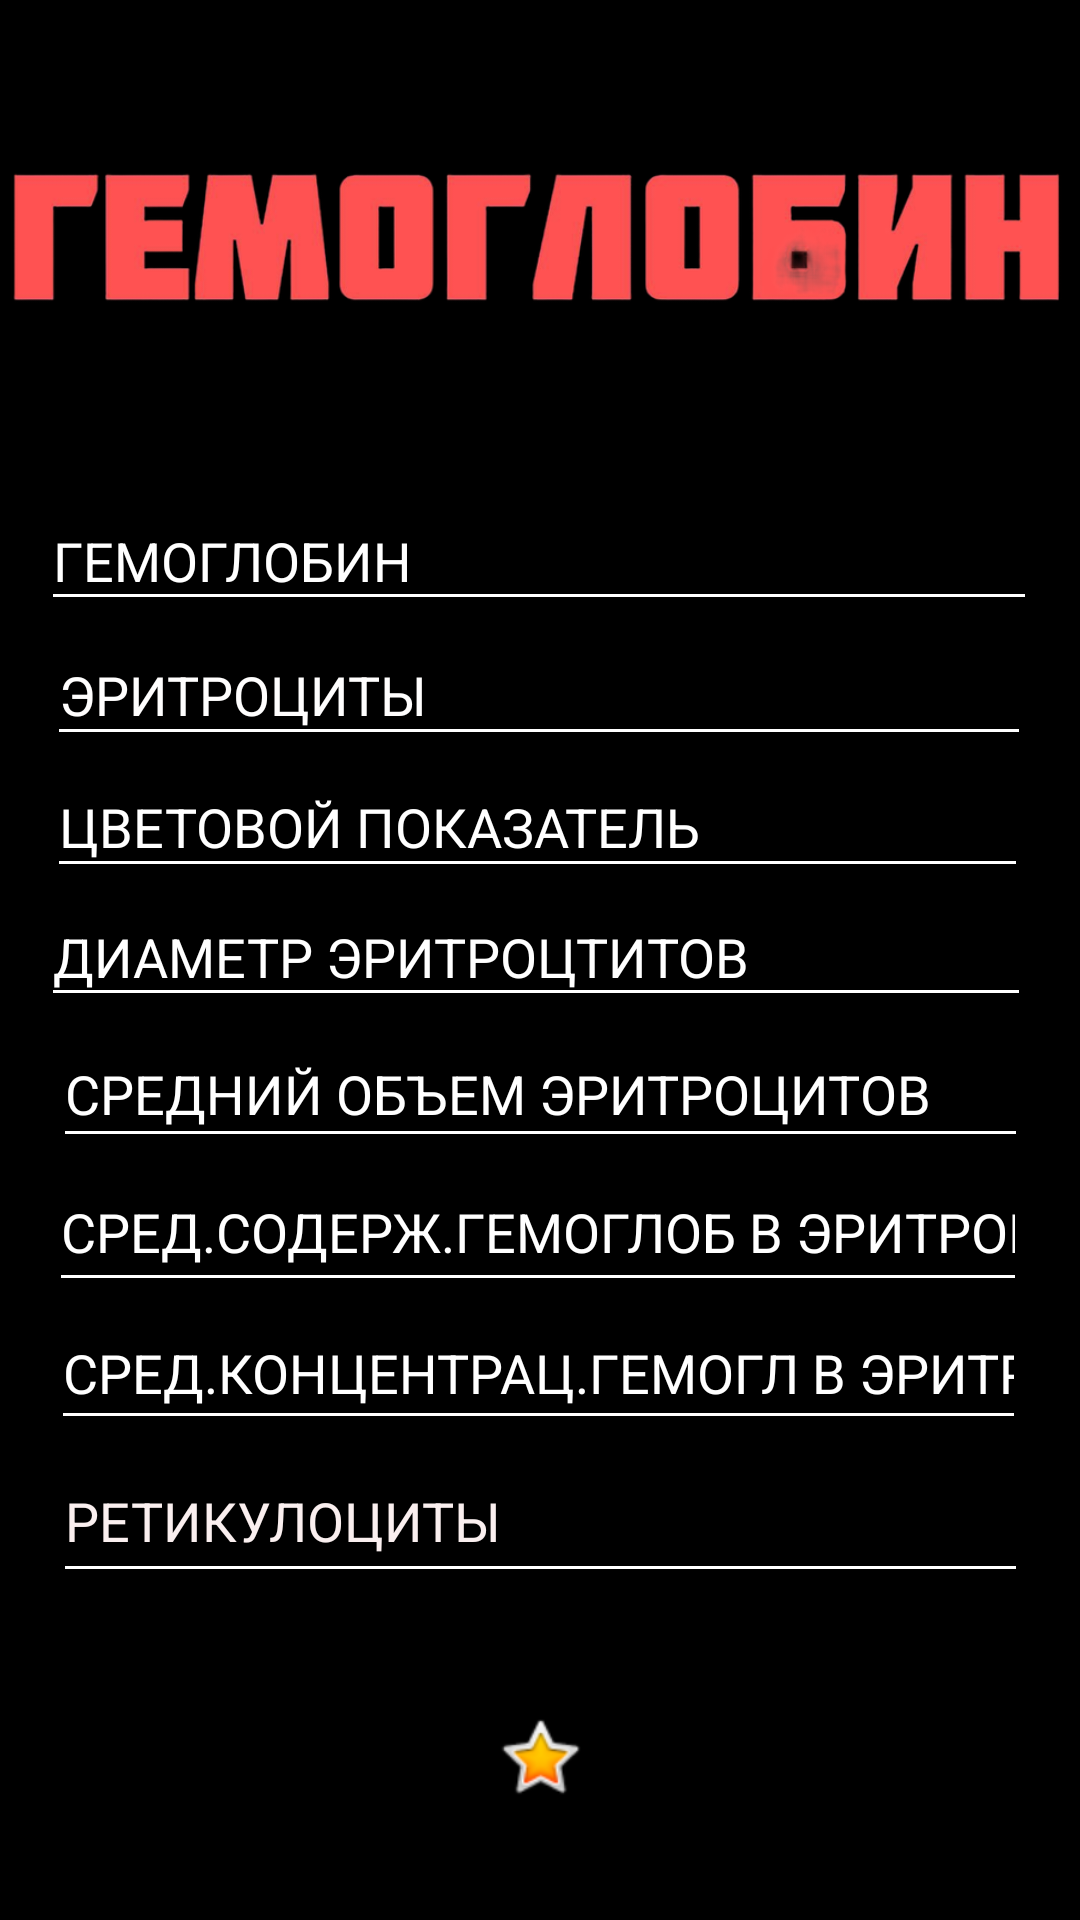

Write the Android layout XML for this screen, with the resource values it uses.
<!-- AndroidManifest.xml: application theme Theme.Proekt42 -->
<!-- res/layout/activity_ekran2.xml -->
<?xml version="1.0" encoding="utf-8"?>
<androidx.constraintlayout.widget.ConstraintLayout xmlns:android="http://schemas.android.com/apk/res/android"
    xmlns:app="http://schemas.android.com/apk/res-auto"
    xmlns:tools="http://schemas.android.com/tools"
    android:id="@+id/main"
    android:layout_width="match_parent"
    android:layout_height="match_parent"
    android:background="#000000"
    android:backgroundTint="#000000"
    tools:context=".ekran2">

    <EditText
        android:id="@+id/editHemo"
        android:layout_width="332dp"
        android:layout_height="43dp"
        android:layout_marginTop="164dp"
        android:backgroundTint="#FFFFFF"
        android:ems="10"
        android:hint="ГЕМОГЛОБИН"
        android:inputType="text"
        android:textColor="#FFFFFF"
        android:textColorHint="#FFFFFF"
        app:layout_constraintEnd_toEndOf="parent"
        app:layout_constraintHorizontal_bias="0.493"
        app:layout_constraintStart_toStartOf="parent"
        app:layout_constraintTop_toTopOf="parent" />

    <EditText
        android:id="@+id/editEretr"
        android:layout_width="328dp"
        android:layout_height="44dp"
        android:layout_marginTop="208dp"
        android:backgroundTint="#FFFFFF"
        android:ems="10"
        android:hint="ЭРИТРОЦИТЫ"
        android:inputType="text"
        android:textColor="#FFFFFF"
        android:textColorHint="#FFFEFE"
        app:layout_constraintEnd_toEndOf="parent"
        app:layout_constraintHorizontal_bias="0.493"
        app:layout_constraintStart_toStartOf="parent"
        app:layout_constraintTop_toTopOf="parent" />

    <EditText
        android:id="@+id/editColor"
        android:layout_width="327dp"
        android:layout_height="44dp"
        android:layout_marginTop="252dp"
        android:backgroundTint="#FFFFFF"
        android:ems="10"
        android:hint="ЦВЕТОВОЙ ПОКАЗАТЕЛЬ"
        android:inputType="text"
        android:textColor="#FFFFFF"
        android:textColorHint="#FFFFFF"
        app:layout_constraintEnd_toEndOf="parent"
        app:layout_constraintHorizontal_bias="0.476"
        app:layout_constraintStart_toStartOf="parent"
        app:layout_constraintTop_toTopOf="parent" />

    <EditText
        android:id="@+id/editDiametr"
        android:layout_width="330dp"
        android:layout_height="43dp"
        android:layout_marginTop="296dp"
        android:backgroundTint="#FFFFFF"
        android:ems="10"
        android:hint="ДИАМЕТР ЭРИТРОЦТИТОВ"
        android:inputType="text"
        android:textColor="#FFFFFF"
        android:textColorHint="#FFFFFF"
        app:layout_constraintEnd_toEndOf="parent"
        app:layout_constraintHorizontal_bias="0.458"
        app:layout_constraintStart_toStartOf="parent"
        app:layout_constraintTop_toTopOf="parent" />

    <EditText
        android:id="@+id/editCrobem"
        android:layout_width="325dp"
        android:layout_height="46dp"
        android:layout_marginTop="340dp"
        android:backgroundTint="#FFFFFF"
        android:ems="10"
        android:hint="СРЕДНИЙ ОБЪЕМ ЭРИТРОЦИТОВ"
        android:inputType="text"
        android:textColor="#FFFCFC"
        android:textColorHighlight="#F4F1F1"
        android:textColorHint="#FFFFFF"
        android:textColorLink="#FFFFFF"
        app:layout_constraintEnd_toEndOf="parent"
        app:layout_constraintStart_toStartOf="parent"
        app:layout_constraintTop_toTopOf="parent" />

    <EditText
        android:id="@+id/editCrhemogveret"
        android:layout_width="326dp"
        android:layout_height="50dp"
        android:layout_marginTop="384dp"
        android:backgroundTint="#FFFFFF"
        android:ems="10"
        android:hint="СРЕД.СОДЕРЖ.ГЕМОГЛОБ В ЭРИТРОЦ"
        android:inputType="text"
        android:textColor="#FFFFFF"
        android:textColorHighlight="#FFFFFF"
        android:textColorHint="#FFFFFF"
        android:textColorLink="#E9DFDF"
        app:layout_constraintEnd_toEndOf="parent"
        app:layout_constraintHorizontal_bias="0.477"
        app:layout_constraintStart_toStartOf="parent"
        app:layout_constraintTop_toTopOf="parent" />

    <EditText
        android:id="@+id/editCkonhemogveret"
        android:layout_width="325dp"
        android:layout_height="48dp"
        android:layout_marginTop="432dp"
        android:backgroundTint="#FFFEFE"
        android:ems="10"
        android:hint="СРЕД.КОНЦЕНТРАЦ.ГЕМОГЛ В ЭРИТРОЦ"
        android:inputType="text"
        android:textColor="#FFFFFF"
        android:textColorHighlight="#FFFFFF"
        android:textColorHint="#FFFFFF"
        android:textColorLink="#FFFFFF"
        app:layout_constraintEnd_toEndOf="parent"
        app:layout_constraintHorizontal_bias="0.488"
        app:layout_constraintStart_toStartOf="parent"
        app:layout_constraintTop_toTopOf="parent" />

    <EditText
        android:id="@+id/editRetiko"
        android:layout_width="325dp"
        android:layout_height="51dp"
        android:layout_marginTop="480dp"
        android:backgroundTint="#FFFFFF"
        android:ems="10"
        android:hint="РЕТИКУЛОЦИТЫ"
        android:inputType="text"
        android:textColor="#FFFFFF"
        android:textColorHighlight="#FFFFFF"
        android:textColorHint="#FAEFEF"
        android:textColorLink="#FFFFFF"
        app:layout_constraintEnd_toEndOf="parent"
        app:layout_constraintStart_toStartOf="parent"
        app:layout_constraintTop_toTopOf="parent" />

    <ImageButton
        android:id="@+id/btn_result"
        android:layout_width="0dp"
        android:layout_height="0dp"
        android:backgroundTint="@color/black"
        android:onClick="onClick"
        app:layout_constraintBottom_toBottomOf="parent"
        app:layout_constraintEnd_toEndOf="parent"
        app:layout_constraintStart_toStartOf="parent"
        app:layout_constraintTop_toBottomOf="@+id/editRetiko"
        app:srcCompat="@android:drawable/btn_star_big_on" />

    <ImageView
        android:id="@+id/imageView"
        android:layout_width="wrap_content"
        android:layout_height="wrap_content"
        app:layout_constraintBottom_toBottomOf="parent"
        app:layout_constraintEnd_toEndOf="parent"
        app:layout_constraintHorizontal_bias="1.0"
        app:layout_constraintStart_toStartOf="parent"
        app:layout_constraintTop_toTopOf="parent"
        app:layout_constraintVertical_bias="0.008"
        app:srcCompat="@drawable/gem" />

</androidx.constraintlayout.widget.ConstraintLayout>
<!-- resources referenced by this layout -->
<resources>
  <!-- drawable gem: png bitmap (drawable, 64866 bytes) -->
  <style name="Theme.Proekt42" parent="Base.Theme.Proekt42" />
  <style name="Base.Theme.Proekt42" parent="Theme.Material3.DayNight.NoActionBar">
          
          
      </style>
  <!-- not gathered from this repository: default colours our renderer supplied (Android Studio template values) -->
  <color name="black">#FF000000</color>
</resources>
